Run: headless pygame with SDL's dummy video driver; simulated clock (each Clock.tick advances the game by its frame time, no real sleeping); random seed 0; keys injected as events and as key.get_pressed() state; mouse plan: one left click at the window centre at the start of phase 2, then a move to the lower-right quarter at the start of phase 3.
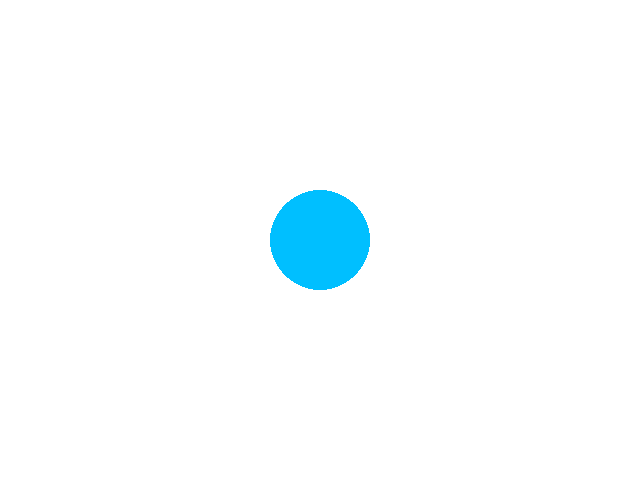
Frame 1 of 4 · flips 1–60 · no input
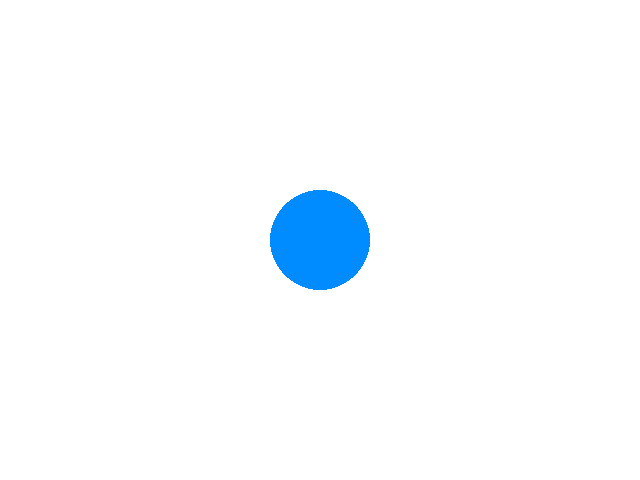
Frame 2 of 4 · flips 61–180 · clicked the window centre · tapped SPACE, RETURN · held RIGHT (→), D
Frame 3 of 4 · flips 181–300 · moved the mouse to the lower-right quarter · held DOWN (↓), S · screen same as frame 1, image omitted
Frame 4 of 4 · flips 301–420 · held LEFT (←), A, UP (↑), W · screen unchanged from frame 3, image omitted

The pygame program that drew these frames:

import pygame
import math

pygame.init()

BUTTON_COLOR = (0, 191, 255)
HOVER_COLOR = (0, 140, 255)
CLICK_COLOR = (0, 50, 255)
BACKGROUND_COLOR = (255, 255, 255)

SCREEN_WIDTH = 640
SCREEN_HEIGHT = 480

BUTTON_RADIUS = 50
BUTTON_CENTER = [SCREEN_WIDTH // 2, SCREEN_HEIGHT // 2]

screen = pygame.display.set_mode((SCREEN_WIDTH, SCREEN_HEIGHT))
pygame.display.set_caption("Кнопка")

hovering = False
clicking = False

def distance(p1, p2):
    return math.sqrt((p1[0] - p2[0]) ** 2 + (p1[1] - p2[1]) ** 2)

running = True
while running:
    for event in pygame.event.get():
        if event.type == pygame.QUIT:
            running = False
        elif event.type == pygame.MOUSEMOTION:
            if distance(event.pos, BUTTON_CENTER) < BUTTON_RADIUS:
                hovering = True
            else:
                hovering = False
                if clicking:
                    BUTTON_CENTER[0] = event.pos[0]
                    BUTTON_CENTER[1] = event.pos[1]
        elif event.type == pygame.MOUSEBUTTONDOWN:
            if event.button == 1 and distance(event.pos, BUTTON_CENTER) < BUTTON_RADIUS:
                clicking = True
        elif event.type == pygame.MOUSEBUTTONUP:
            clicking = False

    screen.fill(BACKGROUND_COLOR)

    if clicking:
        button_color = CLICK_COLOR
    elif hovering:
        button_color = HOVER_COLOR
    else:
        button_color = BUTTON_COLOR

    pygame.draw.circle(screen, button_color, BUTTON_CENTER, BUTTON_RADIUS)

    pygame.display.update()

pygame.quit()
